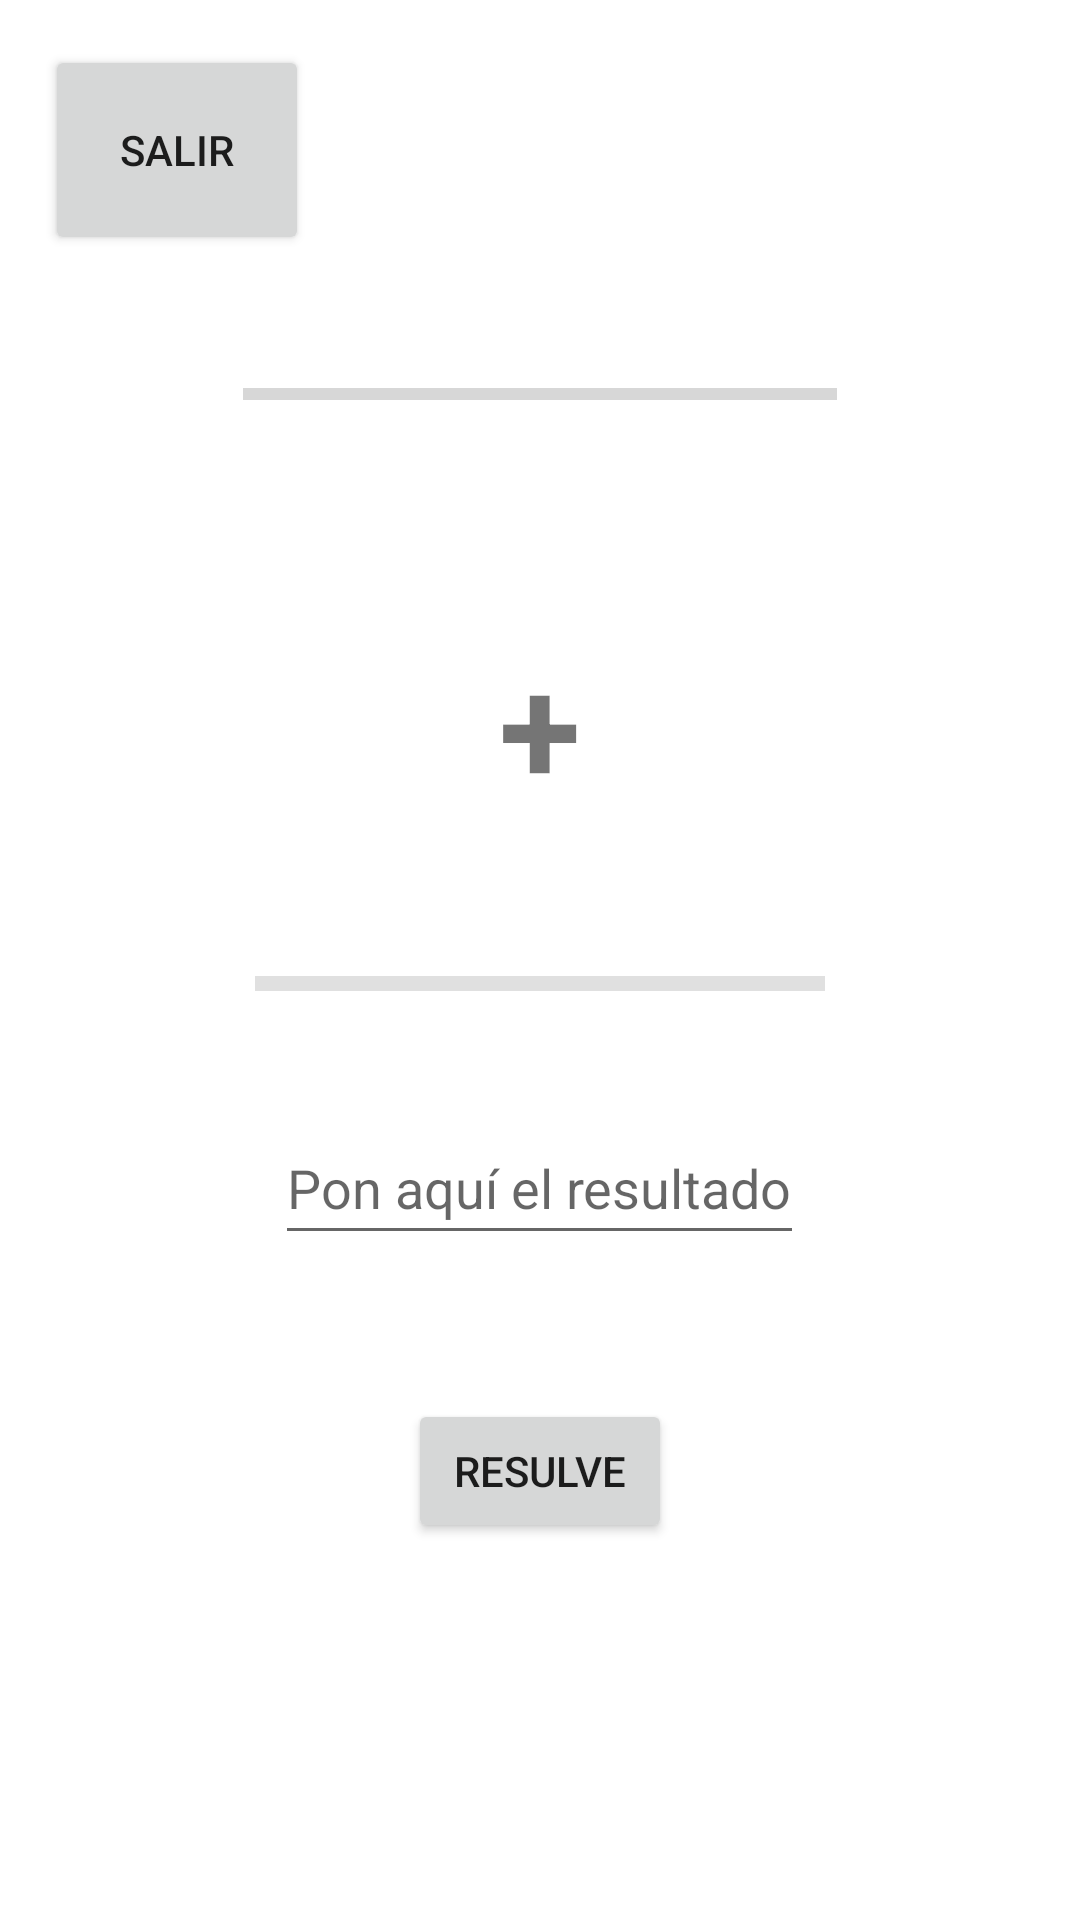

Android layout source for this screen:
<!-- AndroidManifest.xml: application theme Theme.SumandoDeprisa -->
<!-- res/layout/activity_prueba_matematica.xml -->
<?xml version="1.0" encoding="utf-8"?>
<androidx.constraintlayout.widget.ConstraintLayout xmlns:android="http://schemas.android.com/apk/res/android"
    xmlns:app="http://schemas.android.com/apk/res-auto"
    xmlns:tools="http://schemas.android.com/tools"
    android:layout_width="match_parent"
    android:layout_height="match_parent"
    tools:context=".PruebaMatematica">

    <LinearLayout
        android:layout_width="match_parent"
        android:layout_height="match_parent"
        android:orientation="vertical"
        app:layout_constraintStart_toStartOf="parent"
        app:layout_constraintTop_toTopOf="parent">

        <Button
            android:id="@+id/btSalir"
            android:layout_width="wrap_content"
            android:layout_height="70dp"
            android:layout_marginTop="15dp"
            android:layout_marginStart="15dp"
            android:text="@string/salida"/>

        <ProgressBar
            android:id="@+id/pB"
            style="?android:attr/progressBarStyleHorizontal"
            android:layout_width="198dp"
            android:layout_height="33dp"
            android:layout_marginTop="30dp"
            android:layout_gravity="center_horizontal"/>

        <TextView
            android:id="@+id/tvNumero1"
            android:layout_width="wrap_content"
            android:layout_height="wrap_content"
            android:layout_marginTop="20dp"
            android:textSize="30sp"
            android:textStyle="bold"
            android:layout_gravity="center"/>

        <TextView
            android:id="@+id/simbolo"
            android:layout_width="wrap_content"
            android:layout_height="wrap_content"
            android:text="@string/simbolosuma"
            android:textSize="50sp"
            android:textStyle="bold"
            android:layout_gravity="center"/>

        <TextView
            android:id="@+id/tvNumero2"
            android:layout_width="wrap_content"
            android:layout_height="wrap_content"

            android:textSize="30sp"
            android:textStyle="bold"
            android:layout_gravity="center"/>

        <com.google.android.material.divider.MaterialDivider
            android:layout_width="190dp"
            android:layout_height="5dp"
            android:layout_marginTop="10dp"
            android:layout_gravity="center" />

        <EditText
            android:id="@+id/etRespuesta"
            android:layout_width="wrap_content"
            android:layout_height="48dp"
            android:layout_marginTop="40dp"
            android:layout_gravity="center"
            android:inputType="number"
            android:hint="@string/pistaResultado"
            android:importantForAutofill="no"/>

        <Button
            android:id="@+id/btResultado"
            android:layout_width="wrap_content"
            android:layout_height="48dp"
            android:layout_gravity="center"
            android:layout_marginTop="48dp"
            android:text="@string/resolver"/>

    </LinearLayout>

</androidx.constraintlayout.widget.ConstraintLayout>
<!-- resources referenced by this layout -->
<resources>
  <string name="pistaResultado">Pon aquí el resultado</string>
  <string name="resolver">Resulve</string>
  <string name="salida">salir</string>
  <string name="simbolosuma">+</string>
  <style name="Theme.SumandoDeprisa" parent="Theme.MaterialComponents.DayNight.DarkActionBar">
          
          <item name="colorPrimary">@color/purple_500</item>
          <item name="colorPrimaryVariant">@color/purple_700</item>
          <item name="colorOnPrimary">@color/white</item>
          
          <item name="colorSecondary">@color/teal_200</item>
          <item name="colorSecondaryVariant">@color/teal_700</item>
          <item name="colorOnSecondary">@color/black</item>
          
          <item name="android:statusBarColor">?attr/colorPrimaryVariant</item>
          
      </style>
  <!-- not gathered from this repository: default colours our renderer supplied (Android Studio template values) -->
  <color name="purple_500">#FF6200EE</color>
  <color name="purple_700">#FF3700B3</color>
  <color name="teal_200">#FF03DAC5</color>
  <color name="teal_700">#FF018786</color>
  <color name="black">#FF000000</color>
  <color name="white">#FFFFFFFF</color>
</resources>
